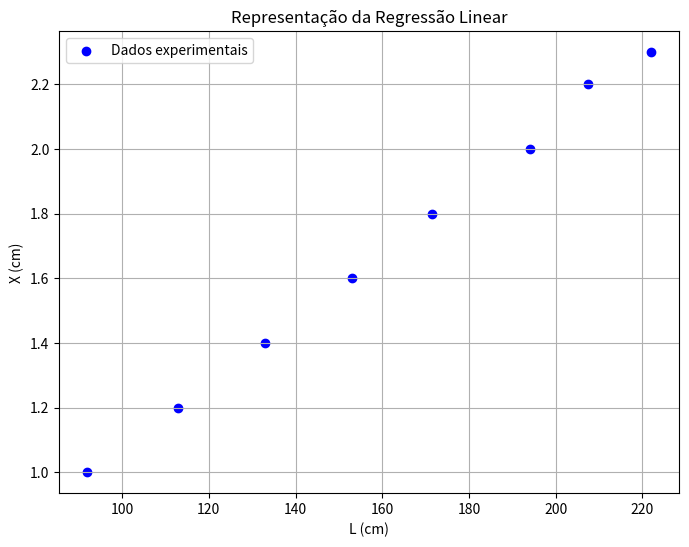
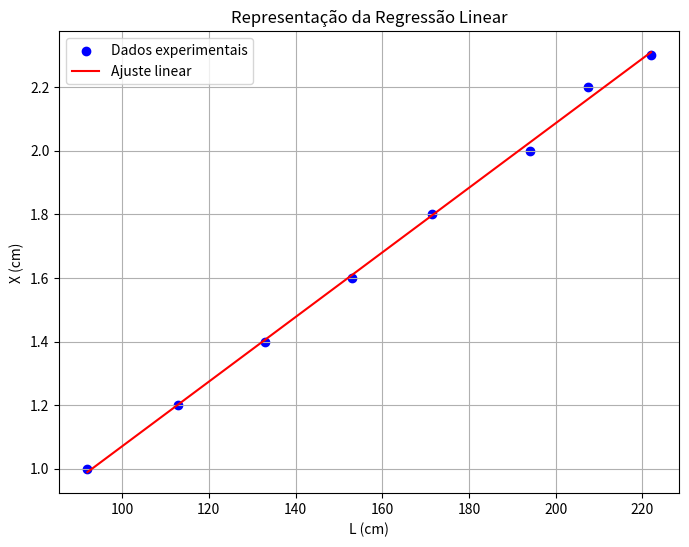
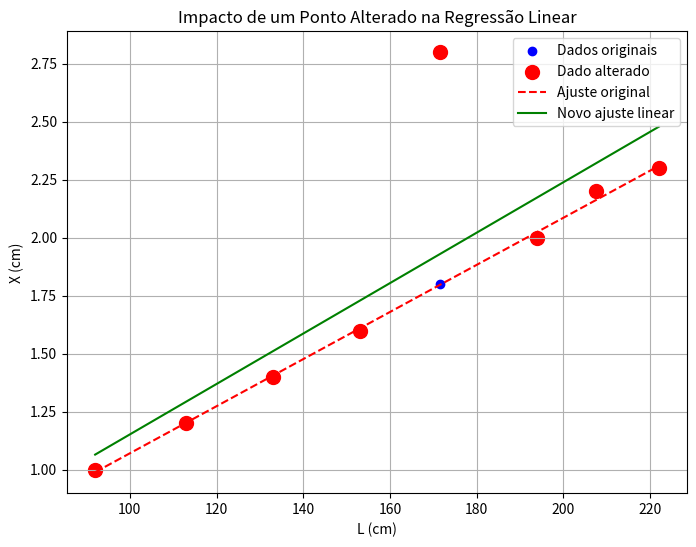
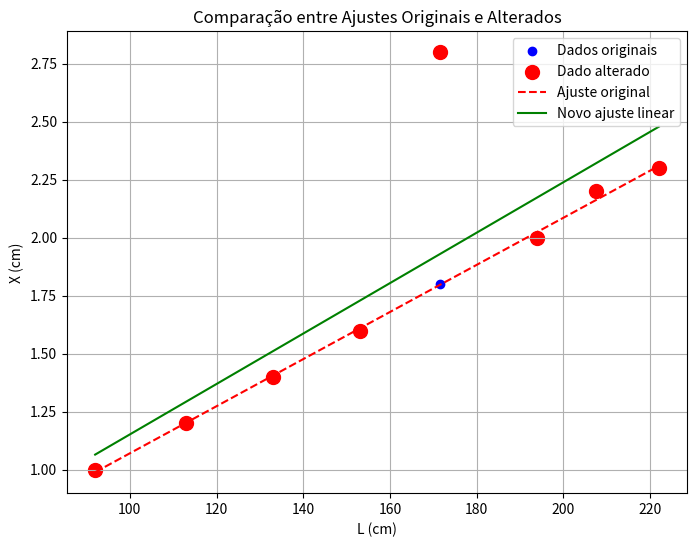

Recreate these plots in Python, in order.
# Exercício 2 - Aula 2

import numpy as np
import matplotlib.pyplot as plt

# Alínea a) Dados fornecidos no gráfico
L = np.array([222.0, 207.5, 194.0, 171.5, 153.0, 133.0, 113.0, 92.0])
X = np.array([2.3, 2.2, 2.0, 1.8, 1.6, 1.4, 1.2, 1.0])
plt.figure(figsize=(8,6))
plt.scatter(L, X, color='blue', label="Dados experimentais")
plt.xlabel("L (cm)")
plt.ylabel("X (cm)")
plt.title("Representação da Regressão Linear")
plt.legend()
plt.grid(True)
plt.show()

# Alínea b) Calculo das Quantidades
N = len(L)

soma_L = np.sum(L)
soma_X = np.sum(X)
soma_L2 = np.sum(L**2)
soma_X2 = np.sum(X**2)
soma_LX = np.sum(L * X)

m = (N * soma_LX - soma_L * soma_X) / (N * soma_L2 - soma_L**2)
b = (soma_X - m * soma_L) / N
r2 = ((N * soma_LX - soma_L * soma_X) ** 2) / ((N * soma_L2 - soma_L**2) * (N * soma_X2 - soma_X**2))
im = abs(m) * np.sqrt((1 / r2 - 1) / (N - 2))
ib = im * np.sqrt(soma_L2 / N)

print(f"m: {m}")
print(f"b: {b}")
print(f"Coeficiente de determinação: {r2}")
print(f"Incerteza em m: {im}")
print(f"Incerteza em b: {ib}")

# Alínea c) Representação da Regressão Linear
L_reta = np.linspace(min(L), max(L), 100)
X_reta = m * L_reta + b

plt.figure(figsize=(8,6))
plt.scatter(L, X, color='blue', label="Dados experimentais")
plt.plot(L_reta, X_reta, color='red', label="Ajuste linear")
plt.xlabel("L (cm)")
plt.ylabel("X (cm)")
plt.title("Representação da Regressão Linear")
plt.legend()
plt.grid(True)
plt.show()

# Alínea d) Interpolação
L_interp = 165.0
X_interp = m * L_interp + b
print(f"Para L = {L_interp} cm, o valor interpolado de X é: {X_interp} cm")

# Alínea e) Impacto de um Ponto Alterado na Regressão Linear
# Vamos adicionar um ponto alterado para ver o impacto na regressão linear
X_alterado = X.copy() # Criar uma cópia dos dados originais
X_alterado[3] += 1.0   # Adicionar 1.0 cm ao valor de X na posição 3

soma_X_alterado = np.sum(X_alterado) 
soma_X2_alterado = np.sum(X_alterado**2) 
soma_LX_alterado = np.sum(L * X_alterado)

m_alterado = (N * soma_LX_alterado - soma_L * soma_X_alterado) / (N * soma_L2 - soma_L**2) 
b_alterado = (soma_X_alterado - m_alterado * soma_L) / N

X_reta_alterada = m_alterado * L_reta + b_alterado

plt.figure(figsize=(8,6))
plt.scatter(L, X, color='blue', label="Dados originais")
plt.scatter(L, X_alterado, color='red', label="Dado alterado", marker='o', s=100)
plt.plot(L_reta, X_reta, color='red', linestyle='dashed', label="Ajuste original")
plt.plot(L_reta, X_reta_alterada, color='green', label="Novo ajuste linear")
plt.xlabel("L (cm)")
plt.ylabel("X (cm)")
plt.title("Impacto de um Ponto Alterado na Regressão Linear")
plt.legend()
plt.grid(True)
plt.show()

# Exibir os novos coeficientes
print(f"Nova equação da reta após a alteração: X = {m_alterado}L + {b_alterado}")

# Alínea f)

# Recalcular os valores de m, b e r² com o ponto afastado (alterado)
soma_X_alterado = np.sum(X_alterado)
soma_X2_alterado = np.sum(X_alterado**2)
soma_LX_alterado = np.sum(L * X_alterado)

m_alterado = (N * soma_LX_alterado - soma_L * soma_X_alterado) / (N * soma_L2 - soma_L**2)
b_alterado = (soma_X_alterado - m_alterado * soma_L) / N
r2_alterado = ((N * soma_LX_alterado - soma_L * soma_X_alterado) ** 2) / ((N * soma_L2 - soma_L**2) * (N * soma_X2_alterado - soma_X_alterado**2))

print("\nComparação entre os valores antes e depois da alteração:")
print(f"Coeficiente angular original (m): {m} | Alterado: {m_alterado}")
print(f"Coeficiente linear original (b): {b} | Alterado: {b_alterado}")
print(f"Coeficiente de determinação original (r²): {r2} | Alterado: {r2_alterado}")

# Criando a nova reta ajustada após a alteração
X_reta_alterada = m_alterado * L_reta + b_alterado

# Plotando o gráfico comparando as duas regressões
plt.figure(figsize=(8,6))
plt.scatter(L, X, color='blue', label="Dados originais")
plt.scatter(L, X_alterado, color='red', label="Dado alterado", marker='o', s=100)
plt.plot(L_reta, X_reta, color='red', linestyle='dashed', label="Ajuste original")
plt.plot(L_reta, X_reta_alterada, color='green', label="Novo ajuste linear")
plt.xlabel("L (cm)")
plt.ylabel("X (cm)")
plt.title("Comparação entre Ajustes Originais e Alterados")
plt.legend()
plt.grid(True)
plt.show()

